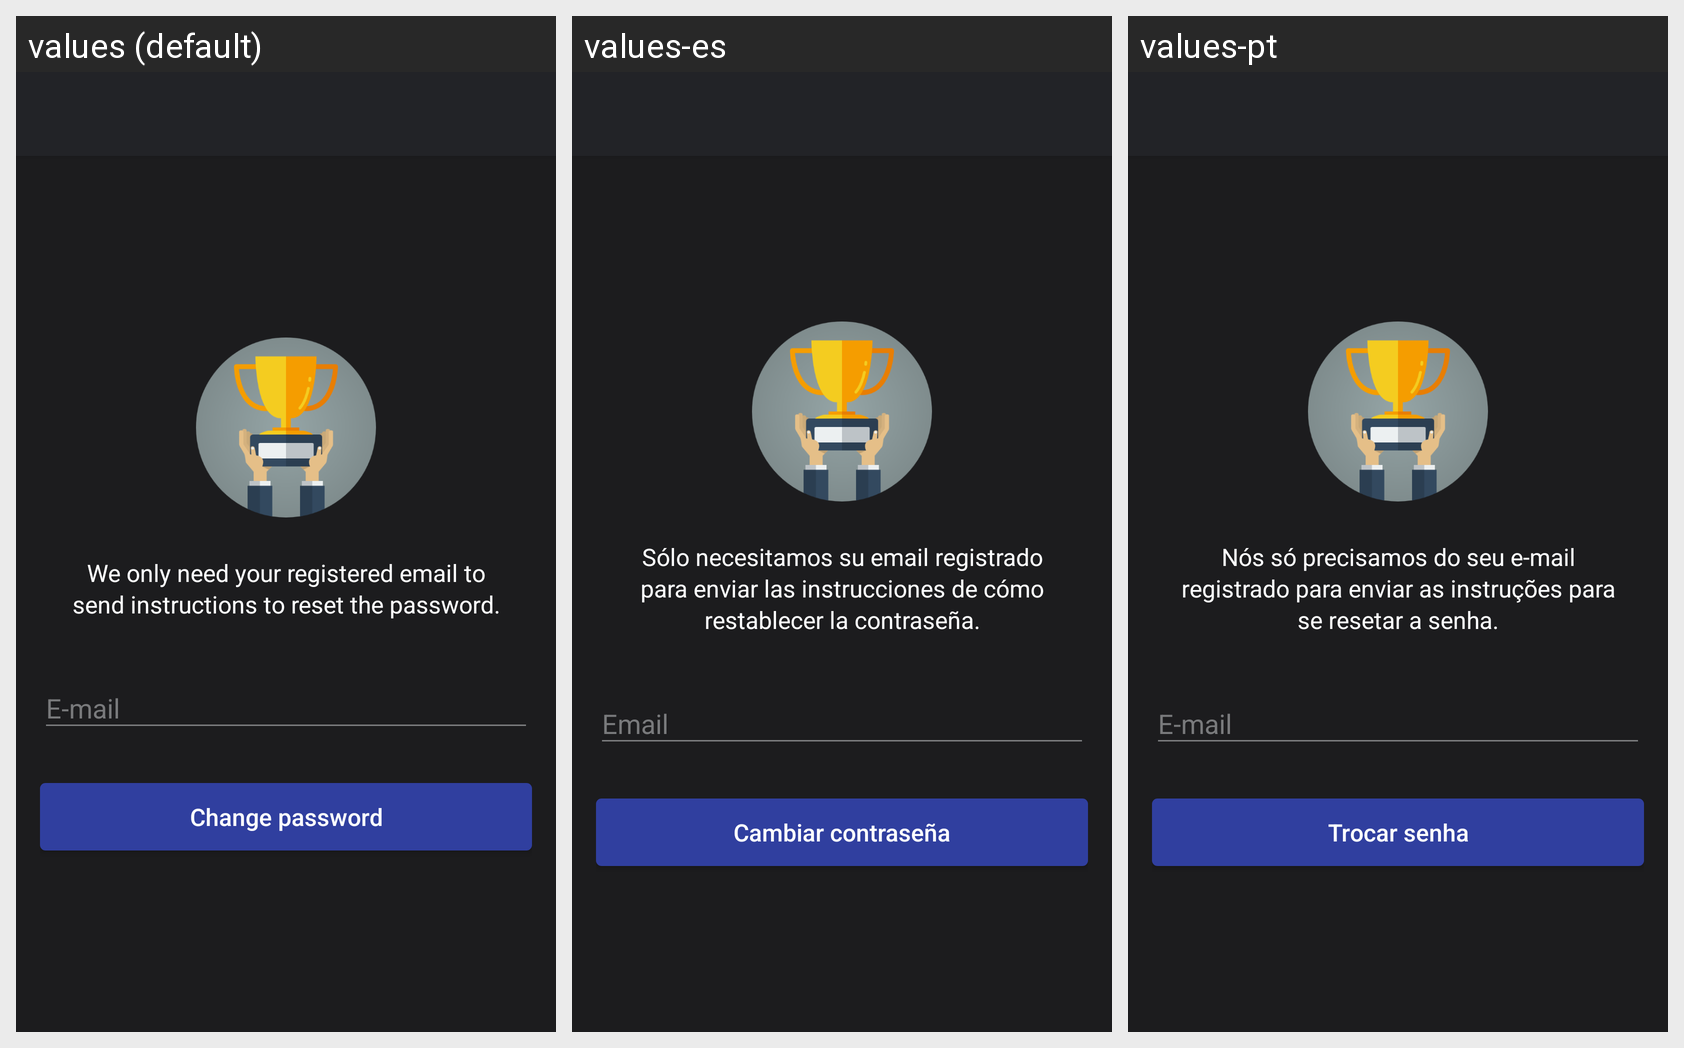

This grid shows one Android layout under several languages. Give, for every string resource on the screen, its name, the default text and each shown locale's text.
Android screen res/layout/activity_forget_password.xml rendered under 3 locales, left to right: values (default), values-es, values-pt. Device: Nexus 5 (rendered at 1080×1920; each locale shown at half size, 540×960, under a caption strip naming it); theme AppTheme.
Strings drawn on this screen, with the default value and each locale's value (text and hints the layout hard-codes, and strings that could not be matched under every locale, appear in the picture but are not listed):

forgot_password_msg
  values: We only need your registered email to send instructions to reset the password.
  values-es: Sólo necesitamos su email registrado para enviar las instrucciones de cómo restablecer la contraseña.
  values-pt: Nós só precisamos do seu e-mail registrado para enviar as instruções para se resetar a senha.

btn_reset_password
  values: Change password
  values-es: Cambiar contraseña
  values-pt: Trocar senha
